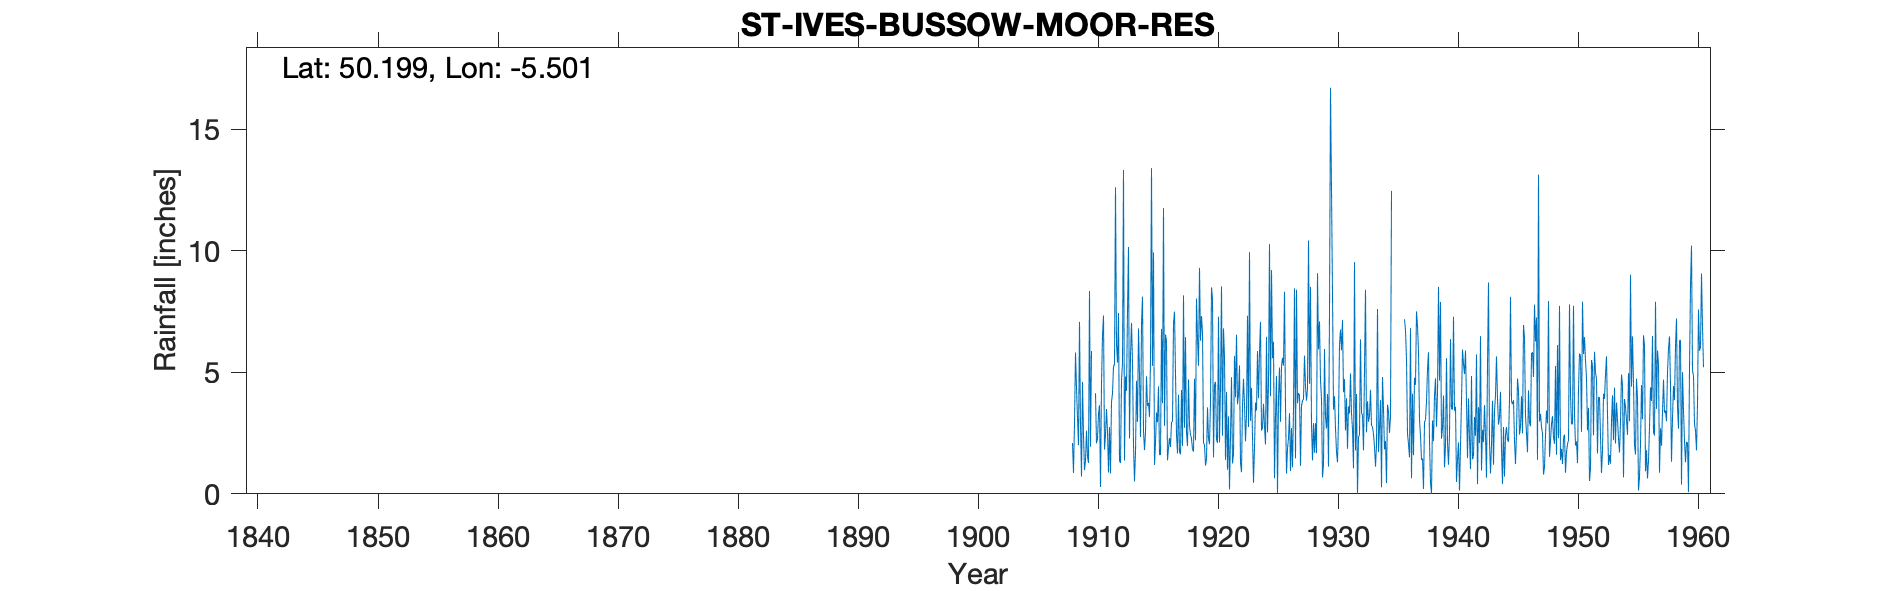

Values plotted in this chart, from the file beside it:
ST IVES BUSSOW MOOR RES, , , , , , , , , , , , , , , , , , , , , , , 
Grid ref, SW502390, Long, -5.501, Lat, 50.2, Elevation, 398, ft, , , , , , , , , , , , , , , 
Station no, 1874, , , , , , , , , , , , , , , , , , , , , , 
, 1900, 1901, 1902, 1903, 1904, 1905, 1906, 1907, 1908, 1909, 1910, 1911, 1912, 1913, 1914, 1915, 1916, 1917, 1918, 1919, 1920, 1921, 1922
January, , , , , , , , , , 2.84, , 1.82, 6.16, 10.16, 2.34, 5.27, 2.8, 2.43, 4.71, 6.3, 8.04, 5.62, 6.55
February, , , , , , , , , , 0.71, , 2.45, 5.4, 2.28, 6.97, 9.94, 6.56, 1.66, 2.8, 7.32, 1.5, 1.4, 3.69
March, , , , , , , , , , 4.61, , 3.49, 7.45, 5.71, 8.12, 1.19, 6.3, 4.08, 2.44, 6.64, 4.47, 4.19, 4.08
April, , , , , , , , , , 2.39, 4.14, 2.56, 1.35, 7.04, 2.59, 2.12, 1.38, 1.72, 2.28, 2.1, 4.61, 0.99, 5.29
May, , , , , , , , , 2.09, 0.98, 2.08, 0.88, 1.27, 5.44, 1.8, 3.35, 1.9, 1.63, 1.83, 2.01, 2.22, 3.19, 1.27
June, , , , , , , , , 0.86, 1.36, 2.28, 2.75, 4.67, 2.01, 2.54, 2.95, 2.3, 4.28, 1.74, 1.16, 2.1, 0.18, 0.89
July, , , , , , , , , 2.91, 2.6, 3.28, 0.84, 5.38, 0.51, 4.84, 4.43, 1.93, 1.97, 4.74, 1.45, 7.29, 2.38, 3.63
August, , , , , , , , , 5.82, 1.54, 3.65, 3.78, 13.33, 1.73, 3.61, 1.62, 2.96, 8.17, 2.2, 3.56, 2.12, 4.8, 4.74
September, , , , , , , , , 4.39, 1.27, 0.28, 4.14, 1.37, 4.65, 3.75, 1.6, 2.98, 2.72, 8.04, 2.27, 4.41, 1.25, 3.66
October, , , , , , , , , 3.13, 8.35, 4.52, 5.22, 4.83, 2.96, 3.17, 6.79, 7.02, 6.45, 6.41, 2.04, 8.54, 1.66, 2.16
November, , , , , , , , , 2, 1.94, 6.52, 5.35, 4.24, 6.81, 5.48, 3.73, 7.5, 2.53, 5.27, 3.76, 2.39, 5.68, 3.26
December, , , , , , , , , 7.08, 5.88, 7.34, 12.62, 7.53, 4.91, 13.41, 11.76, 4.95, 1.97, 9.3, 8.5, 6.81, 3.97, 7.33
Total, , , , , , , , , , 34.47, , 45.9, 62.98, 54.21, 58.62, 54.75, 48.58, 39.61, 50.76, 47.11, 54.5, 35.31, 46.55
IDR 1910 - Total removed - incomplete ye…, , , , , , , , , , , , , , , , , , , , , , , 
1911 - Total arithmetic corrected, , , , , , , , , , , , , , , , , , , , , , , 
1913 - Total arithmetic corrected, , , , , , , , , , , , , , , , , , , , , , , 
1914 - Total arithmetic corrected, , , , , , , , , , , , , , , , , , , , , , , 
1916 - Total arithmetic corrected, , , , , , , , , , , , , , , , , , , , , , , 
1918 - Total arithmetic corrected, , , , , , , , , , , , , , , , , , , , , , , 
IDR May 1927, , , , , , , , , , , , , , , , , , , , , , , 
